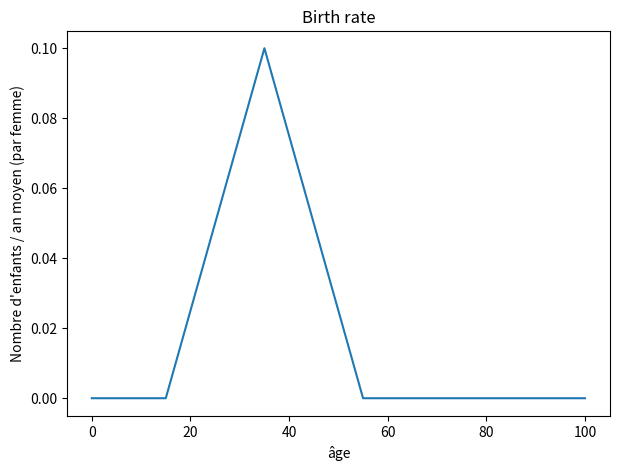
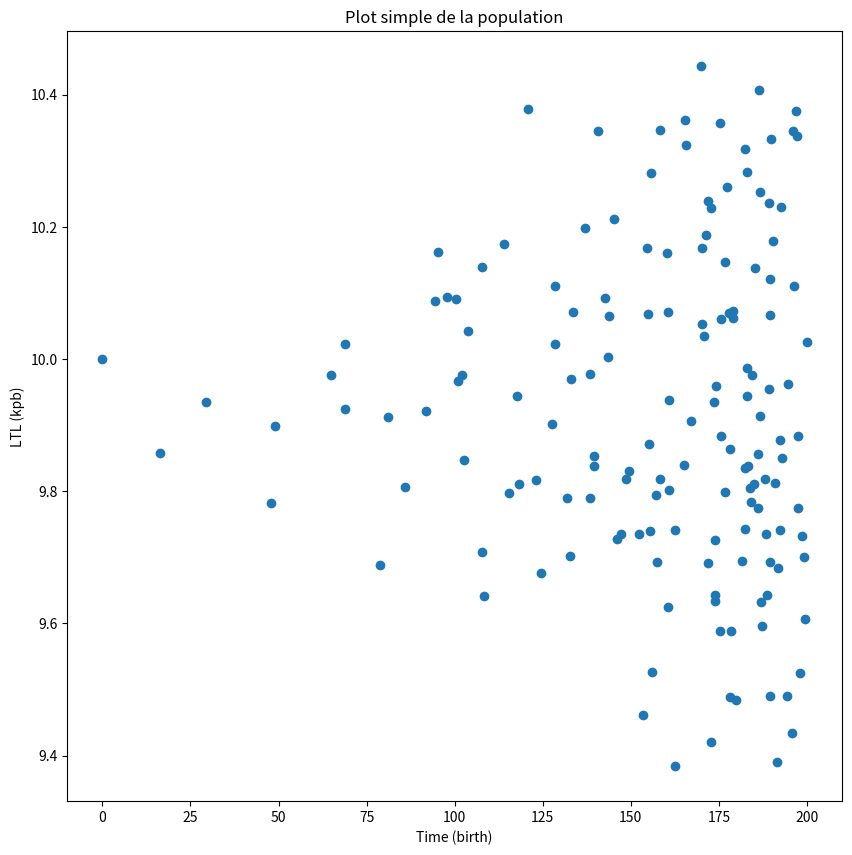
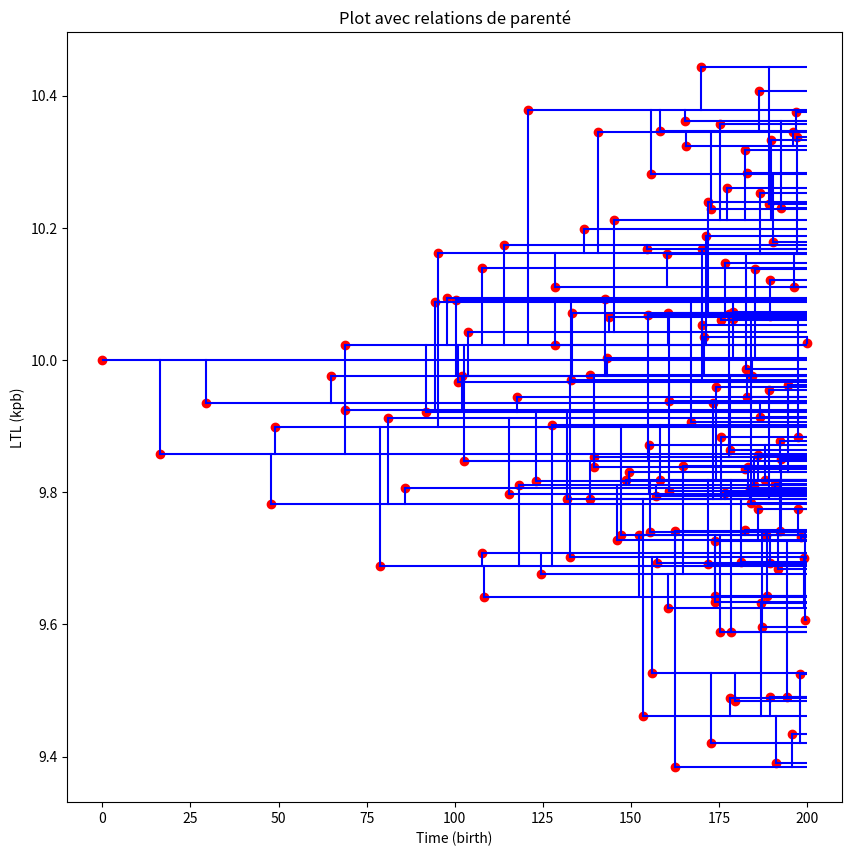
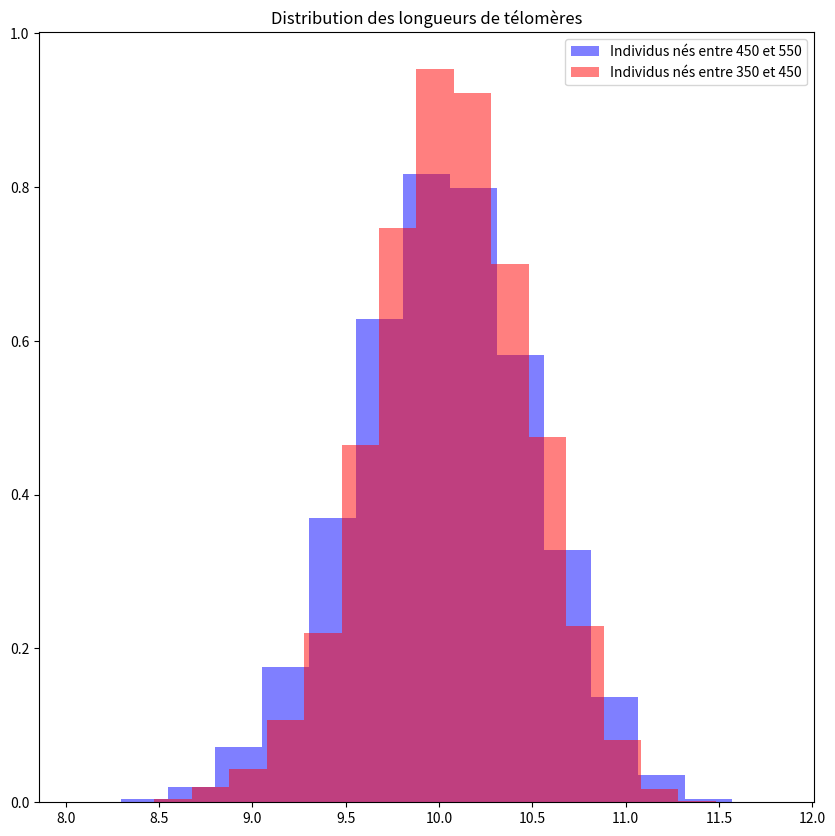

Recreate these plots in Python, in order.
import numpy as np
import matplotlib.pyplot as plt

### Paramètres du modèle ###

## Paramètres pour le birth rate ##
a1 = 0.005
a2 = 0.005

## Paramètres pour le noyau de transition ##
alpha = 0.01
m = alpha * 35
sigma = 0.1

## Paramètres de simulation
T_max = 200 # Durée de simulation (années)

def b(t):
    '''
    Birth rate
    t : âge
    '''
    if t < 15 or t > 55: return 0
    if t < 35: return a1*(t-15)
    return 20*a1 - a2*(t-35)

def p(t, s0):
    '''
    Semi-groupe de transition: simulation du type du descendant
    t : âge du parent à la reproduction
    s0 : type de départ
    '''
    x = s0 + alpha * t - m + sigma * np.random.randn()
    return min(max(x,5),15)

def random_poisson_measure_inhomogeneous(t0, T, birth_rate, sup_birth_rate, s0 = 10):
    '''
    Simulation des points pour le processus de Poisson:
    - t0 : date de naissance du parent
    - T : date de fin (pour la simulation)
    - birth_rate : fonction birth rate
    - sup_birth_rate : norme sup de la fonction birth rate (utile pour l'algo de rejet)
    - s0 : type du parent (défaut : 10)
    '''
    jump_times = list((T-t0) * np.random.rand(np.random.poisson(sup_birth_rate * T)) + t0)
    i = 0
    while i < len(jump_times):
        if np.random.rand() >= b(jump_times[i])/sup_birth_rate:
            del jump_times[i]
        else:
            i += 1
    jump_times.sort()
    types = [p(t, s0) for t in jump_times]
    return jump_times, types

def iteration_inhomogeneous(population, T_max, unexplored, birth_rate, sup_birth_rate, s0 = 10):
    '''
    Itération dans la simulation du processus (simulation d'une descendance)
    - population : dictionnaire des individus simulés
    - T_max : temps de fin de simulation
    - unexplored : indices des individus dont les descendances n'ont pas encore été simulées
    - birth_rate : fonction birth rate
    - sup_birth_rate : norme sup de la fonction birth rate
    - s0 : type du parent (défaut : 10)
    '''
    ind = unexplored.pop(0)
    t0, s0 = population[ind]
    jump_times, types = random_poisson_measure_inhomogeneous(0, T_max - t0, birth_rate, sup_birth_rate,  s0 = s0)
    for i in range(len(jump_times)):
        new_ind = ind + chr(i+1)
        population[new_ind] = (t0 + jump_times[i], types[i])
        unexplored.append(new_ind)
    return

def simul_population_inhomogeneous(T, birth_rate, sup_birth_rate, s0, verbose = False):
    '''
    Simulation du processus Jagers
    - T : durée de simulation
    - birth_rate : fonction birth rate
    - sup_birth_rate : norme sup de la fonction birth rate
    - s0 : type du parent (défaut : 10)
    '''
    n_it = 0
    population = {chr(0): (0,s0)}
    unexplored = list(population.keys())
    while len(unexplored) >= 1:
        iteration_inhomogeneous(population, T, unexplored, birth_rate, sup_birth_rate, s0 = s0)
        n_it += 1
        if n_it % 1000 == 0 and verbose:
            print("{} itérations".format(n_it))
    print("{} itérations au total".format(n_it))
    return population

# Plot populations

# Simple scatter plot
def scatter_plot_population(pop):
    '''
    Plot simple d'une population après simulation
    - pop : dictionnaire des individus (avec type et date de naissance)
    '''
    times, types = [pop[key][0] for key in pop], [pop[key][1] for key in pop]
    plt.figure(figsize=(10,10))
    plt.scatter(times, types)
    plt.xlabel("Time (birth)")
    plt.ylabel("LTL (kpb)")
    plt.title("Plot simple de la population")
    plt.show()

# Scatter plot with parent-children relations
def plot_population(pop, T_max = 200):
    '''
    Plot de la population avec liens parent-enfants
    - pop : dictionnaire des individus (avec type et date de naissance)
    - T_max : temps de fin de simulation
    '''
    times, types = [pop[key][0] for key in pop], [pop[key][1] for key in pop]
    plt.figure(figsize=(10,10))
    plt.scatter(times, types, color = 'r')
    plt.hlines(y = pop[chr(0)][1], xmin=0, xmax=T_max, color = 'b')
    for key in pop.keys():
        i = 1
        while key + chr(i) in pop.keys():
            plt.plot([pop[key + chr(i)][0], pop[key + chr(i)][0]], [pop[key][1], pop[key + chr(i)][1]], color = 'b')
            plt.hlines(y = pop[key + chr(i)][1], xmin=pop[key + chr(i)][0], xmax=T_max, color = 'b')
            i += 1
    plt.xlabel("Time (birth)")
    plt.ylabel("LTL (kpb)")
    plt.title("Plot avec relations de parenté")
    plt.show()

# Birth rate
plt.figure(figsize=(7,5))
x = np.linspace(0,100,101)
y = [b(e) for e in x]
plt.plot(x,y)
plt.xlabel('âge')
plt.ylabel("Nombre d'enfants / an moyen (par femme)")
plt.title("Birth rate")
plt.show()

# Simulation d'une population
# Remarque : ne pas hésiter à relancer si le nombre d'itération est trop faible : cela signifie probablement que la population s'est éteinte
pop2 = simul_population_inhomogeneous(200, b, 0.1, 10)

# Plot simple
scatter_plot_population(pop2)

plot_population(pop2)

pop3 = simul_population_inhomogeneous(550, b, 0.1, 10)
sub_pop1 = [pop3[key][1] for key in pop3.keys() if pop3[key][0]>=450]
sub_pop2 = [pop3[key][1] for key in pop3.keys() if pop3[key][0]<450 and pop3[key][0]>=350]

plt.figure(figsize = (10,10))
plt.hist(sub_pop1, bins = 15, density = True, color = 'b', alpha = 0.5, label = "Individus nés entre 450 et 550")
plt.hist(sub_pop2, bins = 15, density = True, color = 'r', alpha = 0.5, label = "Individus nés entre 350 et 450")
plt.legend()
plt.title("Distribution des longueurs de télomères")
plt.show()

